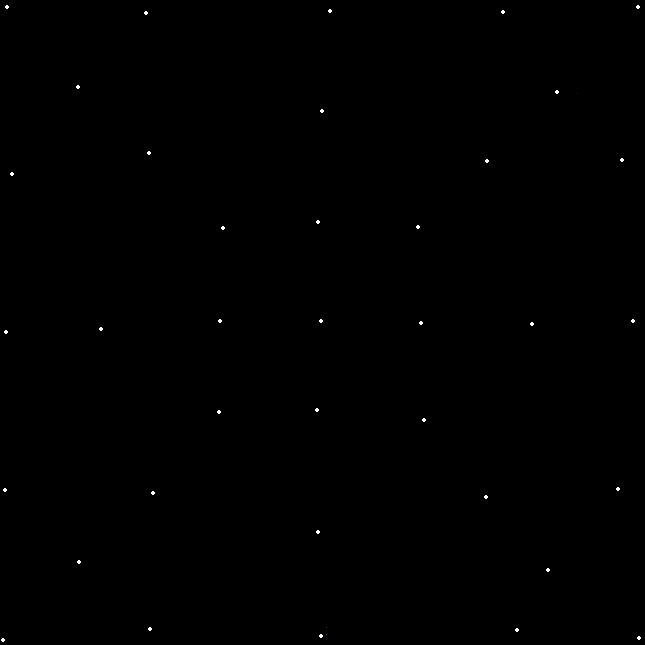

The data file committed next to this chart (first rows):
Num of list_, Spots 0, Spots 1, Spots 2, Spots 3, Spots 4, Spots 5, Spots 6, Spots 7
0, 0, 2, 5, 9, 11, 13, 18, 21, 24, 27, 31, …, 0, 2, 3, 9, 10, 15, 16, 21, 22, 23, 27, …, 0, 2, 6, 7, 14, 15, 20, 21, 22, 23, 27, …, 0, 7, 10, 12, 15, 21, 25, 27, 28, 29, 31…, 0, 21, 27, 35[14], 0, 21, 27, 25 [16], 0,21, 27, 35 [15], 0, 21, 27, 35 [11]
1, 0, 2, 4, 10, 11, 12, 15, 19, 21, 25, 27,…, 0, 1, 2, 11, 12, 15, 16, 20, 21, 22, 24,…, 0, 1, 2, 4, 5, 12, 15, 20, 21, 23, 24, 2…, 0, 2, 6, 8, 10, 13, 15, 16, 18, 20, 21, …, , , , 
2, 0, 21, 27, 35 [14], 0, 21, 27, 35 [15], 0, 21, 27, 35 [16], 0, 21, 27, 35 [15], 0, 21, 27, 35, 0, 21, 27, 35, 0, 21, 27, 35, 0, 21, 27, 35
3, 0, 21, 27, 35 [15], 0, 21, 27, 35 [16], 0, 21, 27, 35 [14], 0, 21, 27, 35 [13], 0, 21, 27, 35, 0, 21, 27, 35, 0, 21, 27, 35, 0, 21, 27, 35
4, 0, 21, 27, 35, 0, 21, 27, 35, 0, 21, 27, 35, 0, 21, 27, 35, 0, 21, 27, 35, 0, 21, 27, 35, 0, 21, 27, 35, 0, 21, 27, 35
5, 0, 21, 27, 35, 0, 21, 27, 35, 0, 21, 27, 35, 0, 21, 27, 35, 0, 21, 27, 35, 0, 21, 27, 35, 0, 21, 27, 35, 0, 21, 27, 35
6, 0, 21, 27, 35, 0, 21, 27, 35, 0, 21, 27, 35, 0, 21, 27, 35, 0, 21, 27, 35, 0, 21, 27, 35, 0, 21, 27, 35, 0, 21, 27, 35
7, 0, 21, 27, 35, 0, 21, 27, 35, 0, 21, 27, 35, 0, 21, 27, 35, 0, 21, 27, 35, 0, 21, 27, 35, 0, 21, 27, 35, 0, 21, 27, 35
8, 0, 21, 27, 35, 0, 21, 27, 35, 0, 21, 27, 35, 0, 21, 27, 35, 0, 21, 27, 35, 0, 21, 27, 35, 0, 21, 27, 35, 0, 21, 27, 35
9, 0, 21, 27, 35, 0, 21, 27, 35, 0, 21, 27, 35, 0, 21, 27, 35, 0, 21, 27, 35, 0, 21, 27, 35, 0, 21, 27, 35, 0, 21, 27, 35
10, 0, 21, 27, 35, 0, 21, 27, 35, 0, 21, 27, 35, 0, 21, 27, 35, 0, 21, 27, 35, 0, 21, 27, 35, 0, 21, 27, 35, 0, 21, 27, 35
11, 0, 21, 27, 35, 0, 21, 27, 35, 0, 21, 27, 35, 0, 21, 27, 35, 0, 21, 27, 35, 0, 21, 27, 35, 0, 21, 27, 35, 0, 21, 27, 35
12, 0, 21, 27, 35, 0, 21, 27, 35, 0, 21, 27, 35, 0, 21, 27, 35, 0, 21, 27, 35, 0, 21, 27, 35, 0, 21, 27, 35, 0, 21, 27, 35
13, 0, 21, 27, 35, 0, 21, 27, 35, 0, 21, 27, 35, 0, 21, 27, 35, 0, 21, 27, 35, 0, 21, 27, 35, 0, 21, 27, 35, 0, 21, 27, 35
